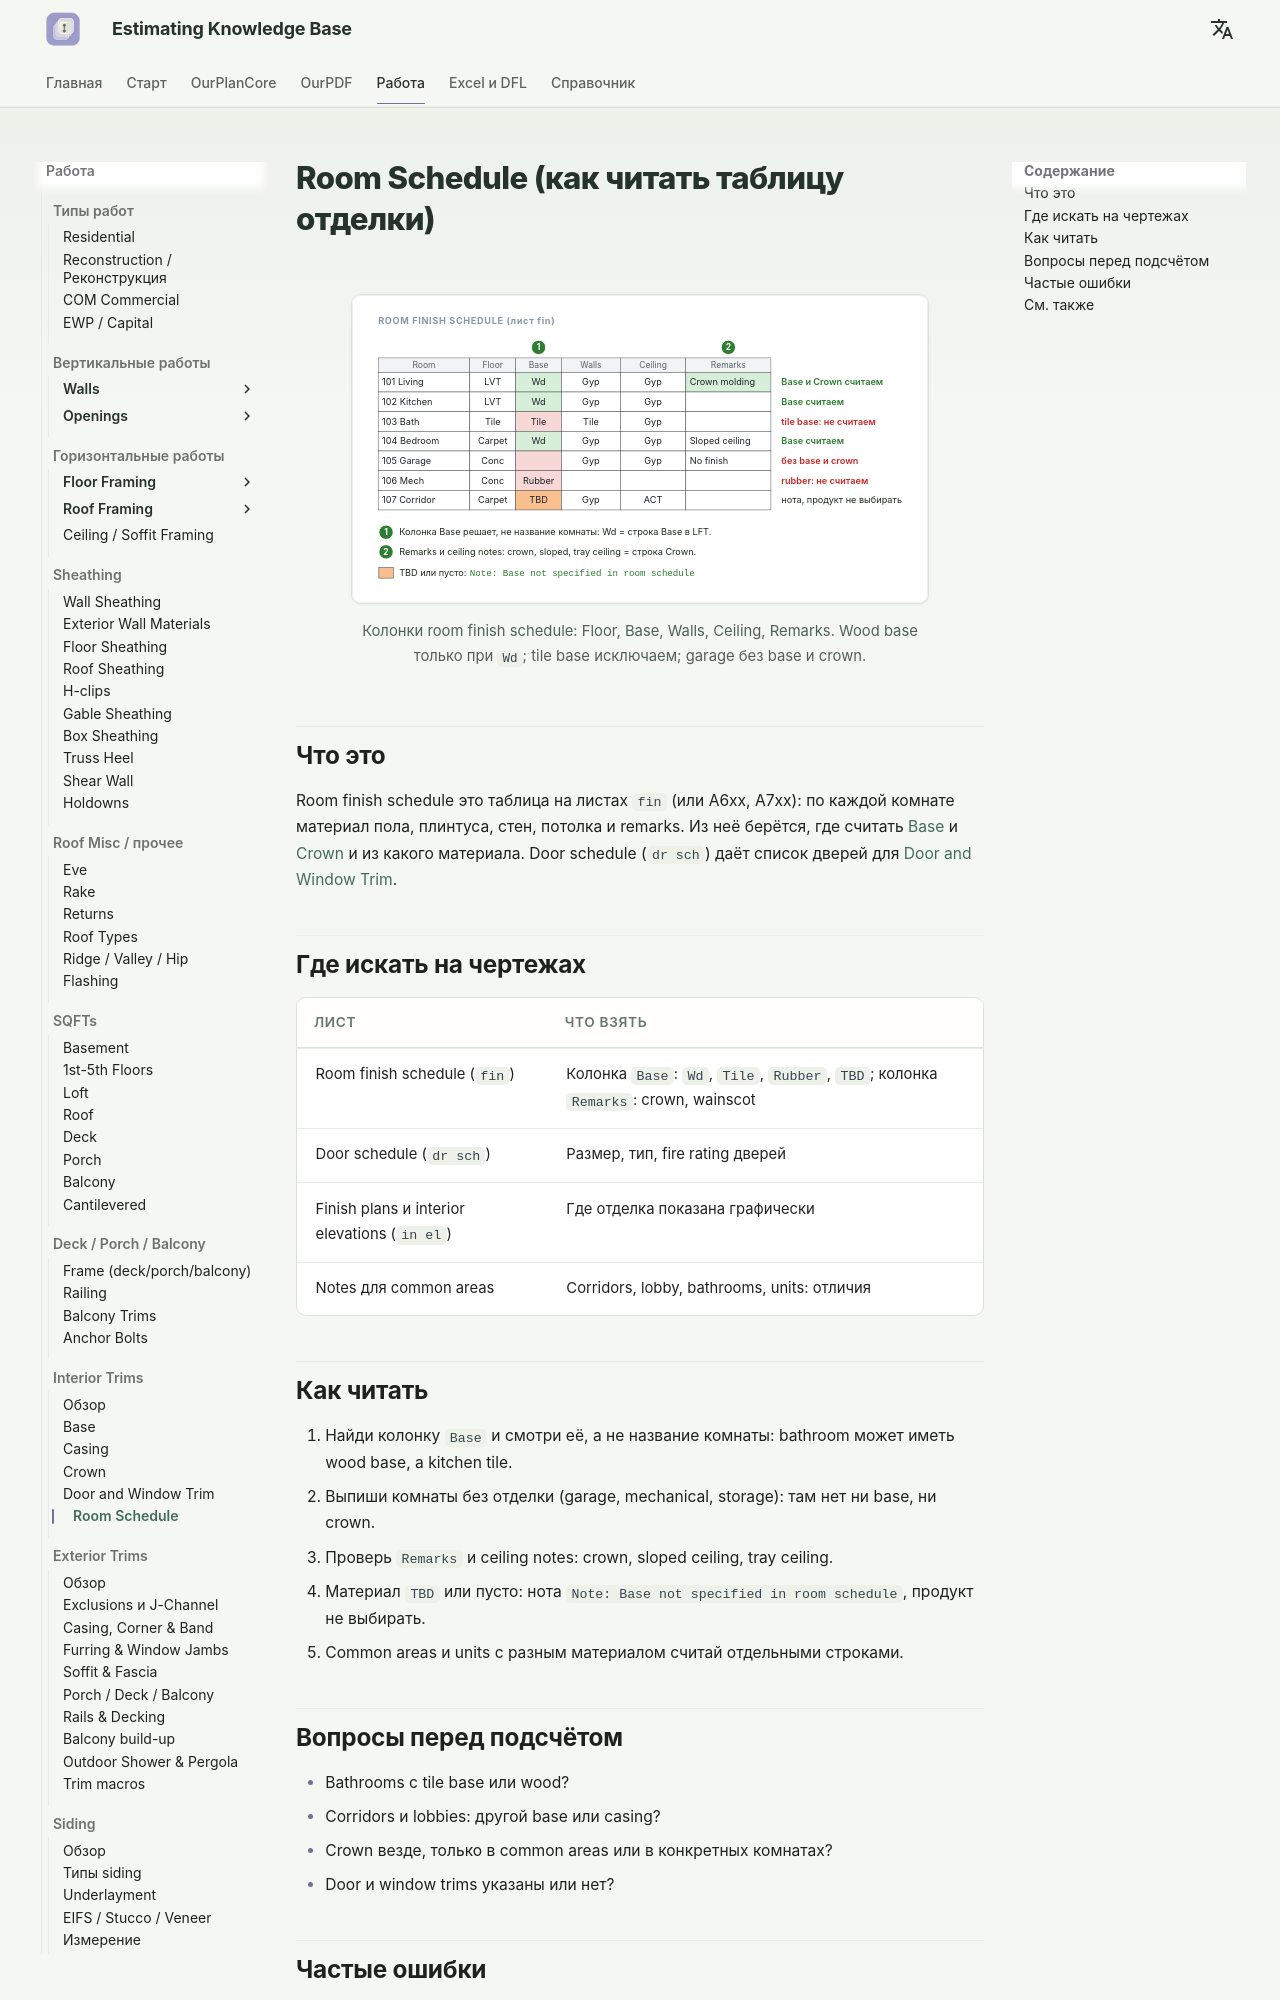

repository: artrmiys/knowledge-base · page: work/interior-trims/room-schedule/index.html · generator: mkdocs

# Room Schedule (как читать таблицу отделки)

<figure markdown>
  ![Room finish schedule columns](../../assets/images/trims/room-schedule.svg)
  <figcaption markdown="span">Колонки room finish schedule: Floor, Base, Walls, Ceiling, Remarks. Wood base только при `Wd`; tile base исключаем; garage без base и crown.</figcaption>
</figure>

<!-- TODO-SCREEN: room-finish-schedule-crop.png (обезличенный crop реальной room finish schedule с колонкой Base) -->

## Что это

Room finish schedule это таблица на листах `fin` (или A6xx, A7xx): по
каждой комнате материал пола, плинтуса, стен, потолка и remarks. Из неё
берётся, где считать [Base](base.md) и [Crown](crown.md) и из какого
материала. Door schedule (`dr sch`) даёт список дверей для
[Door and Window Trim](door-window-trim.md).

## Где искать на чертежах

| Лист | Что взять |
| --- | --- |
| Room finish schedule (`fin`) | Колонка `Base`: `Wd`, `Tile`, `Rubber`, `TBD`; колонка `Remarks`: crown, wainscot |
| Door schedule (`dr sch`) | Размер, тип, fire rating дверей |
| Finish plans и interior elevations (`in el`) | Где отделка показана графически |
| Notes для common areas | Corridors, lobby, bathrooms, units: отличия |

## Как читать

1. Найди колонку `Base` и смотри её, а не название комнаты: bathroom может
   иметь wood base, а kitchen tile.
2. Выпиши комнаты без отделки (garage, mechanical, storage): там нет ни
   base, ни crown.
3. Проверь `Remarks` и ceiling notes: crown, sloped ceiling, tray ceiling.
4. Материал `TBD` или пусто: нота `Note: Base not specified in room
   schedule`, продукт не выбирать.
5. Common areas и units с разным материалом считай отдельными строками.
